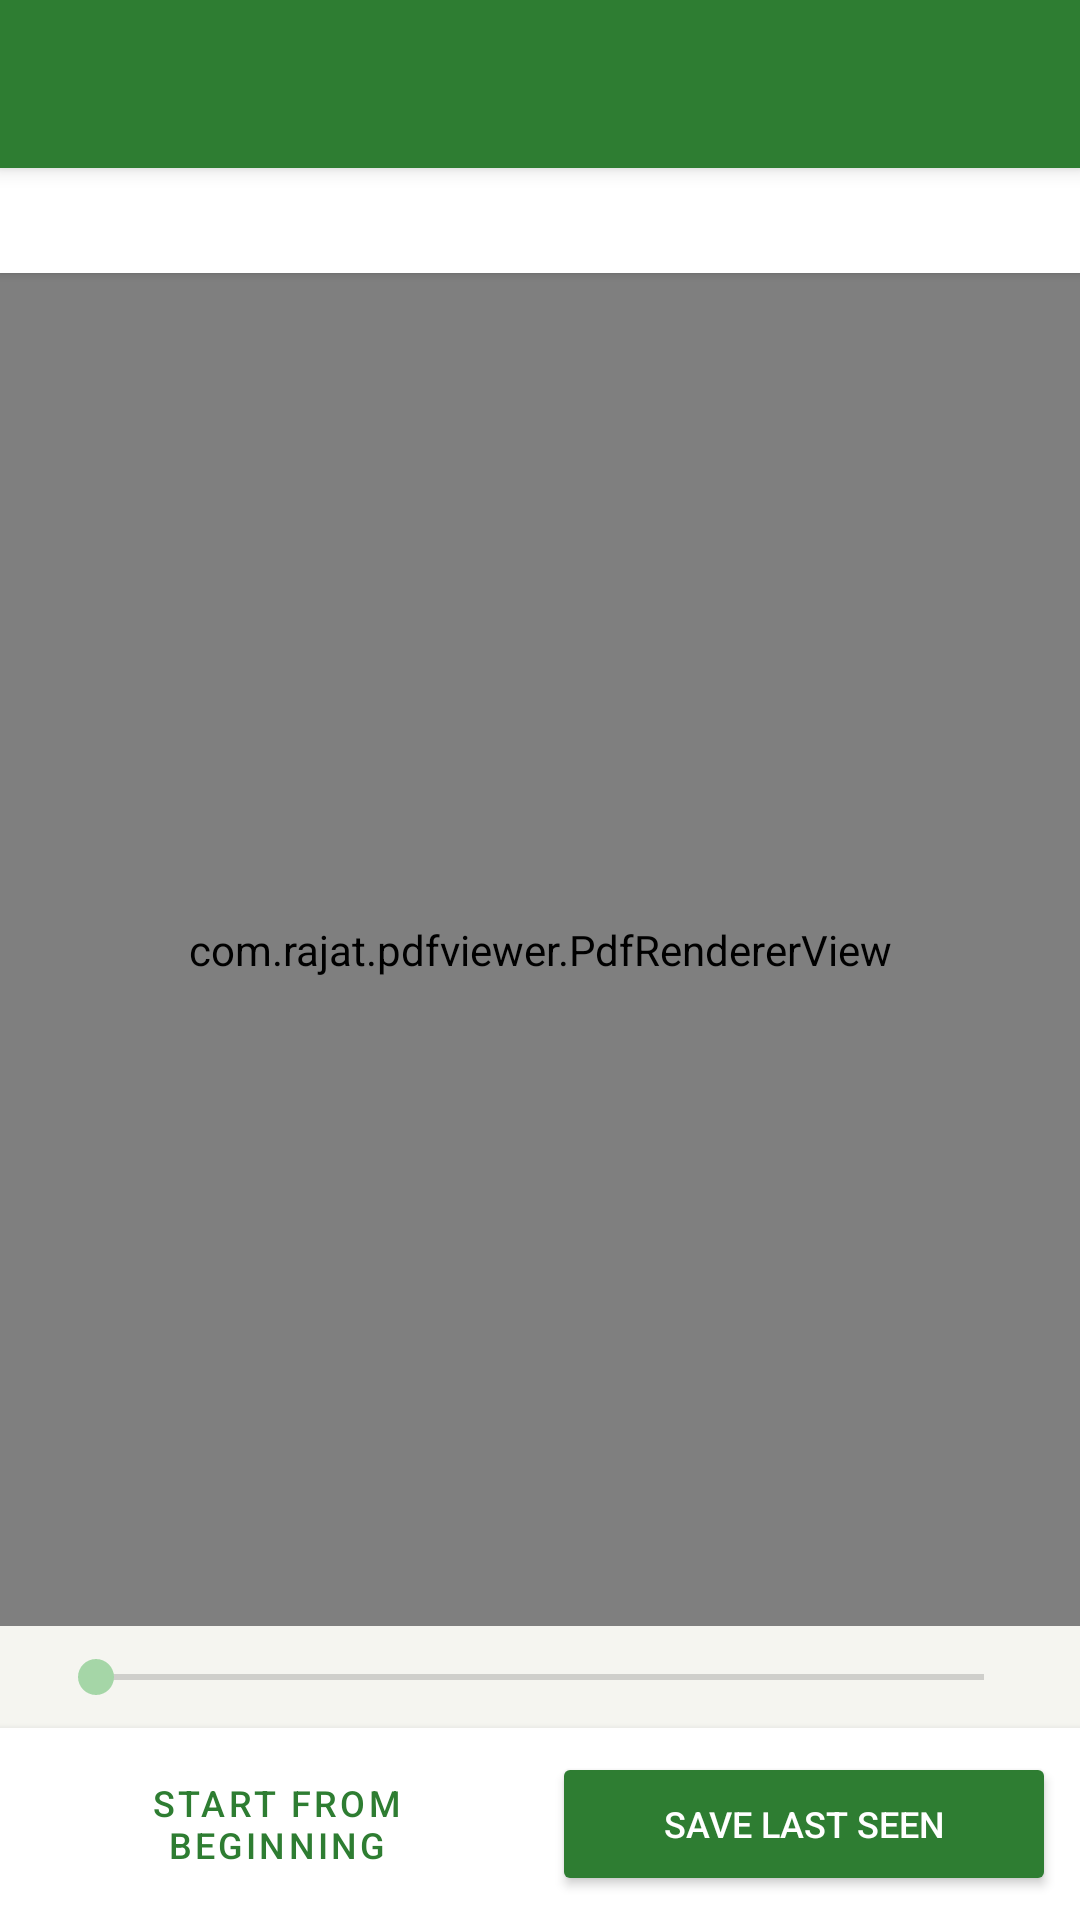

Here is an Android app screen rendered from its layout file. Give the layout XML and the strings, colors and styles it references.
<!-- AndroidManifest.xml: application theme Theme.MuntakhabAhadith -->
<!-- res/layout/activity_section_reader.xml -->
<?xml version="1.0" encoding="utf-8"?>
<LinearLayout xmlns:android="http://schemas.android.com/apk/res/android"
    xmlns:app="http://schemas.android.com/apk/res-auto"
    android:layout_width="match_parent"
    android:layout_height="match_parent"
    android:orientation="vertical"
    android:background="@color/background">

    
    <com.google.android.material.appbar.AppBarLayout
        android:layout_width="match_parent"
        android:layout_height="wrap_content"
        android:elevation="4dp">

        <androidx.appcompat.widget.Toolbar
            android:id="@+id/toolbar"
            android:layout_width="match_parent"
            android:layout_height="?attr/actionBarSize"
            android:background="@color/primary"
            app:titleTextColor="@color/on_primary" />
    </com.google.android.material.appbar.AppBarLayout>

    
    <LinearLayout
        android:layout_width="match_parent"
        android:layout_height="wrap_content"
        android:orientation="horizontal"
        android:padding="@dimen/spacing_small"
        android:background="@color/surface"
        android:elevation="2dp"
        android:gravity="center_vertical">

        <TextView
            android:id="@+id/tv_section_title"
            android:layout_width="0dp"
            android:layout_height="wrap_content"
            android:layout_weight="1"
            android:textColor="@color/text_primary"
            android:textSize="@dimen/text_size_caption"
            android:textStyle="bold"
            android:maxLines="1"
            android:ellipsize="end" />

        <TextView
            android:id="@+id/tv_page_indicator"
            android:layout_width="wrap_content"
            android:layout_height="wrap_content"
            android:textColor="@color/text_secondary"
            android:textSize="@dimen/text_size_small"
            android:layout_marginStart="@dimen/spacing_small" />
    </LinearLayout>

    
    <com.rajat.pdfviewer.PdfRendererView
        android:id="@+id/pdf_renderer_view"
        android:layout_width="match_parent"
        android:layout_height="0dp"
        android:layout_weight="1" />

    
    <SeekBar
        android:id="@+id/seekbar_page"
        android:layout_width="match_parent"
        android:layout_height="wrap_content"
        android:layout_marginTop="@dimen/spacing_small"
        android:layout_marginBottom="@dimen/spacing_small"
        android:layout_marginStart="@dimen/spacing_medium"
        android:layout_marginEnd="@dimen/spacing_medium" />

    
    <LinearLayout
        android:layout_width="match_parent"
        android:layout_height="wrap_content"
        android:orientation="horizontal"
        android:padding="@dimen/spacing_small"
        android:background="@color/surface"
        android:elevation="4dp"
        android:gravity="center">

        <Button
            android:id="@+id/btn_start_beginning"
            style="@style/Widget.MaterialComponents.Button.OutlinedButton"
            android:layout_width="0dp"
            android:layout_height="@dimen/touch_target_min"
            android:layout_weight="1"
            android:layout_marginEnd="@dimen/spacing_small"
            android:text="@string/btn_start_beginning"
            android:textColor="@color/primary"
            android:textSize="@dimen/text_size_small"
            app:strokeColor="@color/primary" />

        <Button
            android:id="@+id/btn_save_last_seen"
            android:layout_width="0dp"
            android:layout_height="@dimen/touch_target_min"
            android:layout_weight="1"
            android:text="@string/btn_save_last_seen"
            android:backgroundTint="@color/primary"
            android:textColor="@color/on_primary"
            android:textSize="@dimen/text_size_small" />
    </LinearLayout>

</LinearLayout>
<!-- resources referenced by this layout -->
<resources>
  <color name="background">#F5F5F0</color>
  <color name="on_primary">#FFFFFF</color>
  <color name="primary">#2E7D32</color>
  <color name="surface">#FFFFFF</color>
  <color name="text_primary">#1A1A1A</color>
  <color name="text_secondary">#555555</color>
  <dimen name="spacing_medium">16dp</dimen>
  <dimen name="spacing_small">8dp</dimen>
  <dimen name="text_size_caption">14sp</dimen>
  <dimen name="text_size_small">12sp</dimen>
  <dimen name="touch_target_min">48dp</dimen>
  <string name="btn_save_last_seen">Save Last Seen</string>
  <string name="btn_start_beginning">Start from Beginning</string>
  <style name="Theme.MuntakhabAhadith" parent="Theme.MaterialComponents.DayNight.NoActionBar">
          <item name="colorPrimary">@color/primary</item>
          <item name="colorPrimaryDark">@color/primary_dark</item>
          <item name="colorAccent">@color/primary_light</item>
          <item name="android:colorBackground">@color/background</item>
          <item name="android:statusBarColor">@color/status_bar</item>
          <item name="android:windowBackground">@color/background</item>
      </style>
  <color name="primary_dark">#1B5E20</color>
  <color name="primary_light">#A5D6A7</color>
  <color name="status_bar">#1B5E20</color>
</resources>
